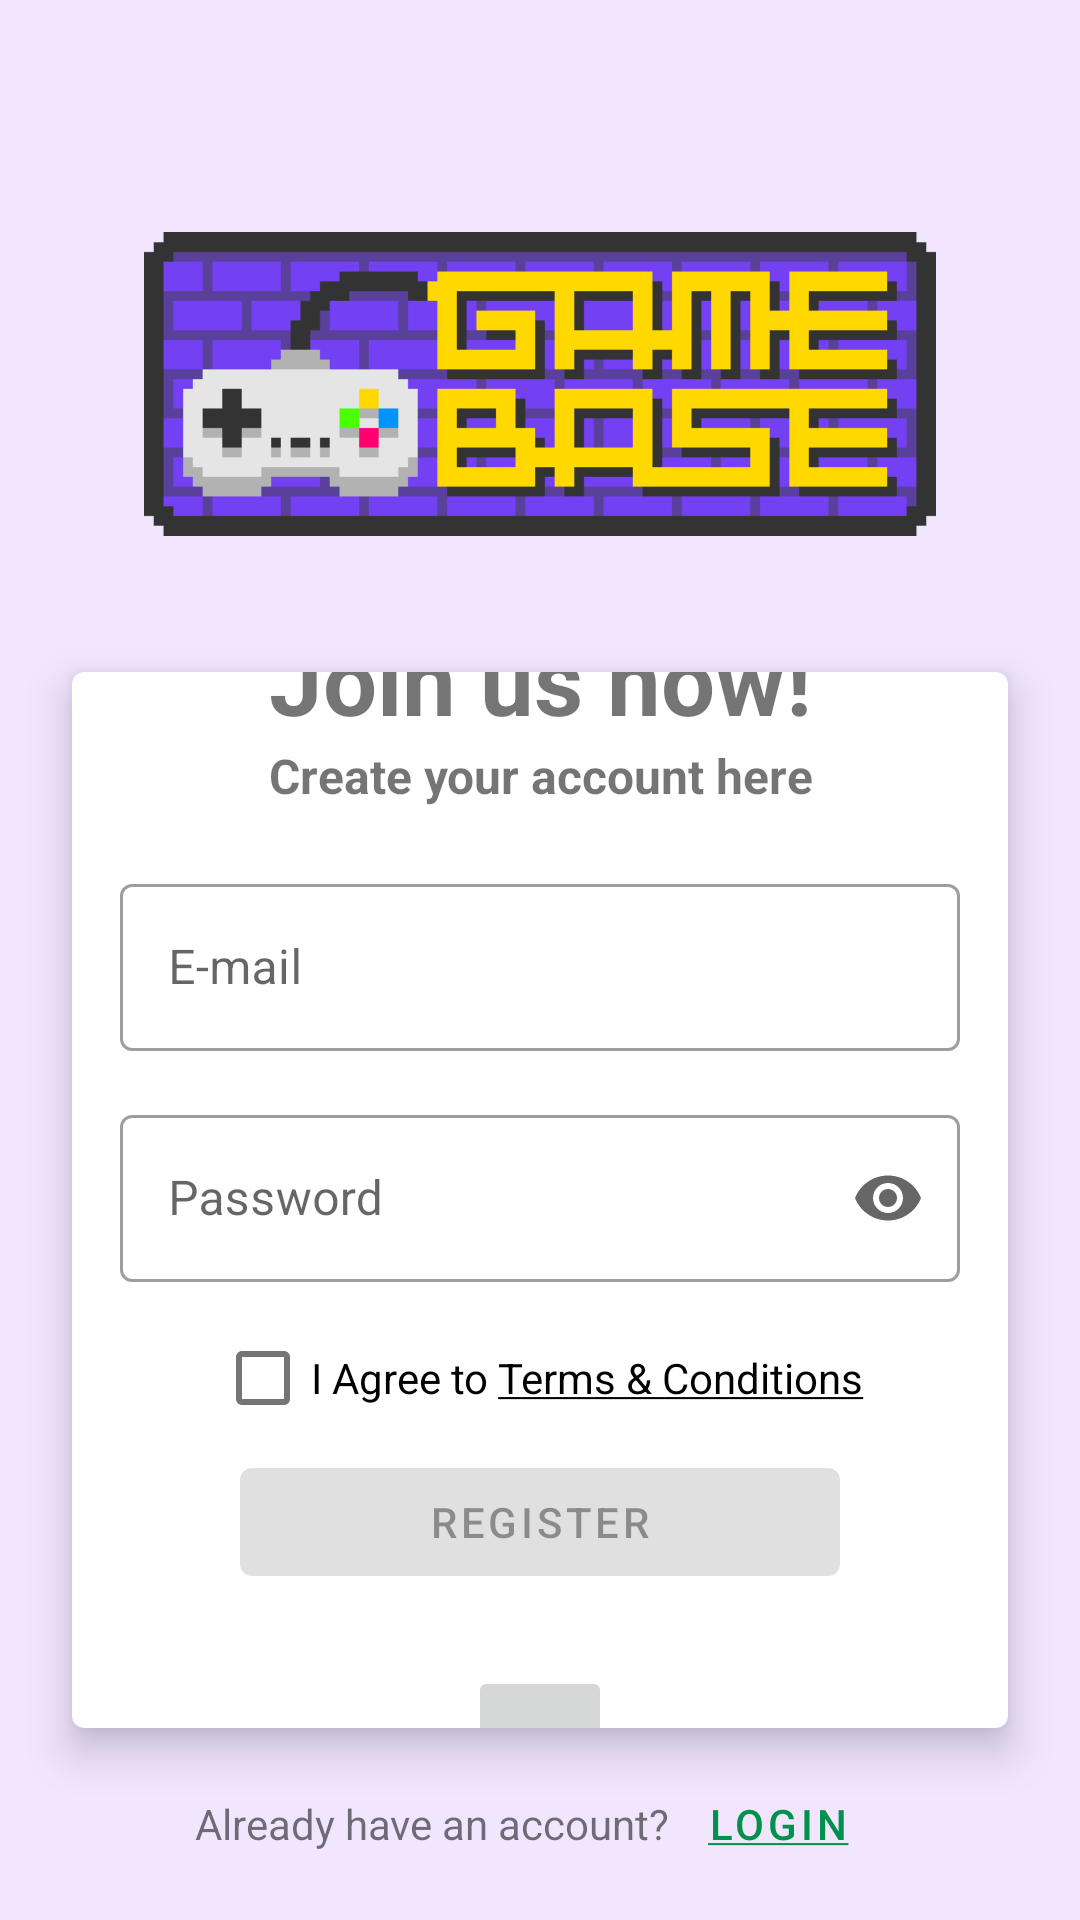

The Android layout XML behind this screen, and the referenced resources:
<!-- AndroidManifest.xml: application theme Theme.GameBase -->
<!-- res/layout/activity_register.xml -->
<?xml version="1.0" encoding="utf-8"?>
<androidx.constraintlayout.widget.ConstraintLayout xmlns:android="http://schemas.android.com/apk/res/android"
    xmlns:app="http://schemas.android.com/apk/res-auto"
    xmlns:tools="http://schemas.android.com/tools"
    android:layout_width="match_parent"
    android:layout_height="match_parent"
    tools:context=".activities.RegisterActivity">

    <ImageView
        android:id="@+id/appCompatImageView"
        android:layout_width="match_parent"
        android:layout_height="128dp"
        android:layout_marginStart="48dp"
        android:layout_marginLeft="48dp"
        android:layout_marginTop="64dp"
        android:layout_marginEnd="48dp"
        android:layout_marginRight="48dp"
        android:contentDescription="@string/googleButton"
        app:layout_constraintEnd_toEndOf="parent"
        app:layout_constraintStart_toStartOf="parent"
        app:layout_constraintTop_toTopOf="parent"
        app:srcCompat="@drawable/game_base_text" />

    <com.google.android.material.card.MaterialCardView
        android:id="@+id/materialCardView"
        android:layout_width="0dp"
        android:layout_height="0dp"
        android:layout_marginStart="24dp"
        android:layout_marginLeft="24dp"
        android:layout_marginTop="32dp"
        android:layout_marginEnd="24dp"
        android:layout_marginRight="24dp"
        android:layout_marginBottom="8dp"
        app:cardElevation="8dp"
        app:layout_constraintBottom_toTopOf="@+id/linearLayout"
        app:layout_constraintEnd_toEndOf="parent"
        app:layout_constraintStart_toStartOf="parent"
        app:layout_constraintTop_toBottomOf="@+id/appCompatImageView">

        <LinearLayout
            android:layout_width="match_parent"
            android:layout_height="match_parent"
            android:gravity="center"
            android:orientation="vertical">

            <TextView
                android:layout_width="match_parent"
                android:layout_height="wrap_content"
                android:layout_marginTop="24dp"
                android:gravity="center"
                android:text="Join us now!"
                android:textSize="32sp"
                android:textStyle="bold" />

            <TextView
                android:layout_width="match_parent"
                android:layout_height="wrap_content"
                android:layout_marginBottom="12dp"
                android:gravity="center"
                android:text="Create your account here"
                android:textSize="16sp"
                android:textStyle="bold" />

            <com.google.android.material.textfield.TextInputLayout
                android:id="@+id/emailTextFieldR"
                style="@style/Widget.MaterialComponents.TextInputLayout.OutlinedBox"
                android:layout_width="match_parent"
                android:layout_height="wrap_content"
                android:layout_marginStart="16dp"
                android:layout_marginLeft="16dp"
                android:layout_marginTop="8dp"
                android:layout_marginEnd="16dp"
                android:layout_marginRight="16dp"
                android:layout_marginBottom="8dp"
                android:hint="@string/e_mail"
                app:endIconMode="clear_text">

                <com.google.android.material.textfield.TextInputEditText
                    android:layout_width="match_parent"
                    android:layout_height="wrap_content"
                    android:inputType="textEmailAddress" />

            </com.google.android.material.textfield.TextInputLayout>

            <com.google.android.material.textfield.TextInputLayout
                android:id="@+id/passwordTextFieldR"
                style="@style/Widget.MaterialComponents.TextInputLayout.OutlinedBox"
                android:layout_width="match_parent"
                android:layout_height="wrap_content"
                android:layout_marginStart="16dp"
                android:layout_marginLeft="16dp"
                android:layout_marginTop="8dp"
                android:layout_marginEnd="16dp"
                android:layout_marginRight="16dp"
                android:layout_marginBottom="8dp"
                android:hint="@string/password"
                app:endIconMode="password_toggle">

                <com.google.android.material.textfield.TextInputEditText
                    android:layout_width="match_parent"
                    android:layout_height="wrap_content"
                    android:inputType="textPassword" />

            </com.google.android.material.textfield.TextInputLayout>

            <CheckBox
                android:id="@+id/agreeCheckbox"
                android:layout_width="wrap_content"
                android:layout_height="wrap_content"
                android:text="@string/terms_and_conditions" />

            <Button
                android:id="@+id/registerButton"
                android:layout_width="200dp"
                android:layout_height="wrap_content"
                android:enabled="false"
                android:text="@string/register"
                app:layout_constraintStart_toStartOf="parent"
                app:layout_constraintTop_toTopOf="parent" />

            <TextView
                android:layout_width="match_parent"
                android:layout_height="wrap_content"
                android:layout_margin="12dp"
                android:gravity="center"
                android:text="@string/or_login_via_google_account" />

            <androidx.appcompat.widget.AppCompatImageButton
                android:id="@+id/registerGoogleButton"
                android:layout_width="48dp"
                android:layout_height="48dp"
                android:layout_marginBottom="16dp"
                android:src="@drawable/common_google_signin_btn_icon_dark" />

        </LinearLayout>
    </com.google.android.material.card.MaterialCardView>

    <LinearLayout
        android:id="@+id/linearLayout"
        android:layout_width="wrap_content"
        android:layout_height="wrap_content"
        android:layout_marginBottom="8dp"
        android:gravity="center"
        android:orientation="horizontal"
        app:layout_constraintBottom_toBottomOf="parent"
        app:layout_constraintEnd_toEndOf="parent"
        app:layout_constraintStart_toStartOf="parent">

        <TextView
            android:id="@+id/alreadyHaveAccount"
            android:layout_width="wrap_content"
            android:layout_height="wrap_content"
            android:text="@string/already_have_an_account" />

        <Button
            android:id="@+id/goToLoginButton"
            style="@style/Widget.MaterialComponents.Button.TextButton"
            android:layout_width="72dp"
            android:layout_height="wrap_content"
            android:text="@string/login_"
            android:textColor="@color/green_700" />

    </LinearLayout>




</androidx.constraintlayout.widget.ConstraintLayout>
<!-- resources referenced by this layout -->
<resources>
  <color name="green_700">#00924c</color>
  <!-- drawable game_base_text: png bitmap (drawable, 4761 bytes) -->
  <string name="already_have_an_account">Already have an account?</string>
  <string name="e_mail">E-mail</string>
  <string name="googleButton">GoogleButton</string>
  <string name="login_"><u>Login</u></string>
  <string name="or_login_via_google_account">Or Login via Google Account</string>
  <string name="password">Password</string>
  <string name="register">Register</string>
  <string name="terms_and_conditions">I Agree to <u>Terms &amp; Conditions</u></string>
  <style name="Theme.GameBase" parent="Theme.MaterialComponents.DayNight.NoActionBar">
  
          <item name="colorPrimary">@color/green_500</item>
          <item name="colorPrimaryVariant">@color/green_700</item>
          <item name="colorOnPrimary">@color/white</item>
  
          <item name="colorSecondary">@color/pink_200</item>
          <item name="colorSecondaryVariant">@color/pink_700</item>
          <item name="colorOnSecondary">@color/black</item>
  
          <item name="android:colorBackground">@color/purple_50</item>
          <item name="colorOnBackground">@color/black</item>
  
          <item name="colorSurface">@color/white</item>
          <item name="colorOnSurface">@color/black</item>
  
          <item name="colorError">@color/pink_500</item>
          <item name="colorOnError">@color/white</item>
  
          <item name="android:statusBarColor" tools:targetApi="l">?attr/colorPrimaryVariant</item>
  
          <item name="android:dropDownListViewStyle">@style/PopupMenuListView</item>
      </style>
  <color name="green_500">#00b363</color>
  <color name="white">#FFFFFFFF</color>
  <color name="pink_200">#f68aa0</color>
  <color name="pink_700">#bf0043</color>
  <color name="black">#FF000000</color>
  <color name="purple_50">#f2e6ff</color>
  <color name="pink_500">#e41047</color>
  <style name="PopupMenuListView">
          <item name="android:divider">#dddddd</item>
          <item name="android:dividerHeight">1dp</item>
      </style>
</resources>
